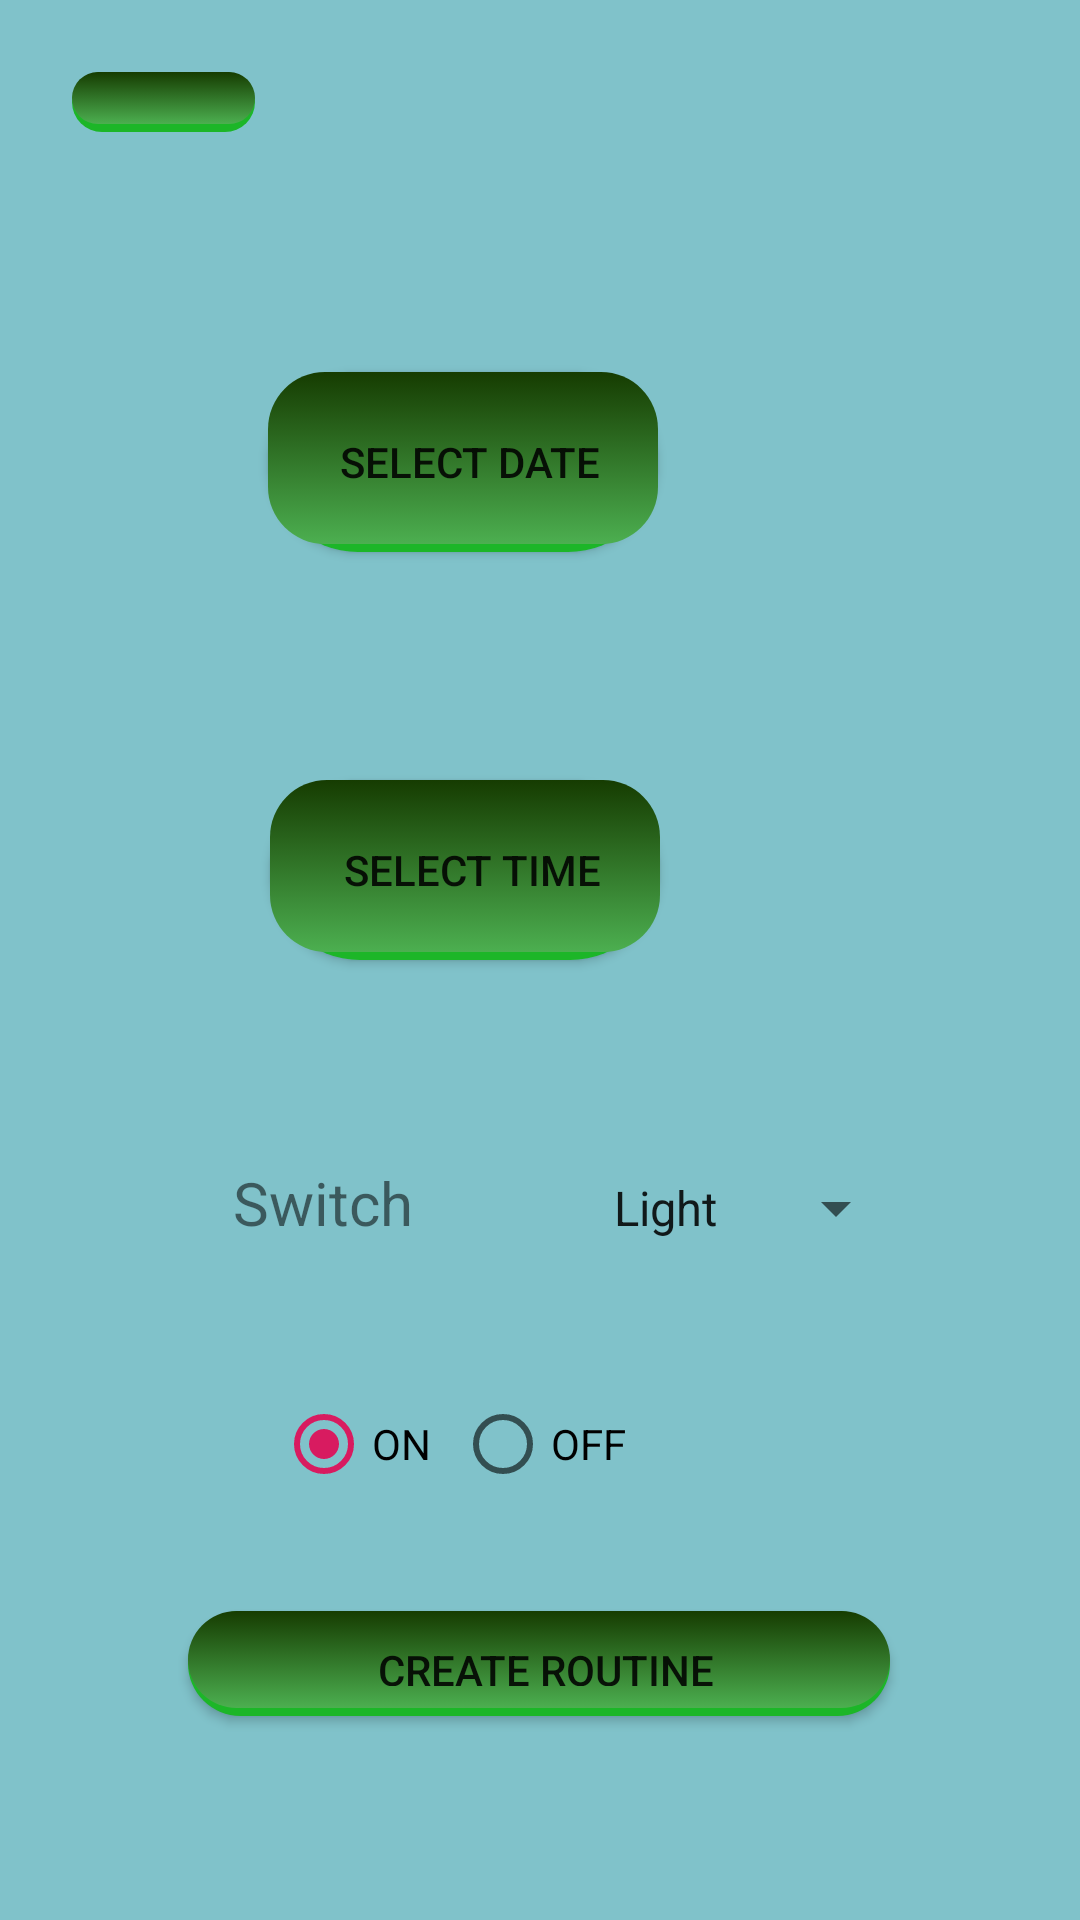

Here is an Android app screen rendered from its layout file. Give the layout XML and the strings, colors and styles it references.
<!-- AndroidManifest.xml: activity theme AppTheme.NoActionBar -->
<!-- res/layout/activity_routine.xml -->
<?xml version="1.0" encoding="utf-8"?>
<android.support.constraint.ConstraintLayout
        xmlns:android="http://schemas.android.com/apk/res/android"
        xmlns:tools="http://schemas.android.com/tools"
        xmlns:app="http://schemas.android.com/apk/res-auto"
        android:background="#80C2CA"
        android:layout_width="match_parent"
        android:layout_height="match_parent"
        tools:context=".DashboardActivity">

    <ImageButton
            android:layout_width="61dp"
            android:layout_height="wrap_content" app:srcCompat="@drawable/goback_icon"
            android:background="@drawable/buttoncolor"
            android:id="@+id/gobackroutine"
            android:layout_marginTop="24dp" android:contentDescription="TODO"
            tools:ignore="VectorDrawableCompat" app:layout_constraintTop_toTopOf="parent" android:layout_marginEnd="8dp"
            app:layout_constraintEnd_toEndOf="parent" android:layout_marginRight="8dp" android:layout_marginStart="8dp"
            app:layout_constraintStart_toStartOf="parent" android:layout_marginLeft="8dp"
            app:layout_constraintHorizontal_bias="0.056"/>


    <Button
            android:text="Create Routine"
            android:layout_width="234dp"
            android:layout_height="35dp"
            android:background="@drawable/buttoncolor"
            android:id="@+id/create_routine" app:layout_constraintStart_toStartOf="parent"
            android:layout_marginLeft="8dp" android:layout_marginStart="8dp" app:layout_constraintEnd_toEndOf="parent"
            android:layout_marginEnd="8dp" android:layout_marginRight="8dp" android:layout_marginTop="8dp"
            app:layout_constraintTop_toBottomOf="@+id/divider" android:layout_marginBottom="68dp"
            app:layout_constraintBottom_toBottomOf="parent" app:layout_constraintHorizontal_bias="0.496"
            app:layout_constraintVertical_bias="0.62"/>
    <TextView
            android:text=""
            android:layout_width="136dp"
            android:layout_height="47dp"
            android:id="@+id/datePicker"
            app:layout_constraintStart_toStartOf="parent"
            android:layout_marginLeft="140dp" android:layout_marginStart="144dp"
            tools:textSize="26dp" android:layout_marginTop="36dp"
            app:layout_constraintTop_toBottomOf="@+id/select_date" android:layout_marginBottom="8dp"
            app:layout_constraintBottom_toTopOf="@+id/select_time" app:layout_constraintVertical_bias="0.193"
            android:layout_marginEnd="8dp" app:layout_constraintEnd_toEndOf="parent" android:layout_marginRight="8dp"
            app:layout_constraintHorizontal_bias="0.159"/>

    <TextView
            android:text=""
            android:layout_width="127dp"
            android:layout_height="41dp"
            android:id="@+id/timePicker"
            app:layout_constraintStart_toStartOf="parent"
            android:layout_marginLeft="144dp" android:layout_marginStart="144dp"
            android:layout_marginBottom="180dp"
            app:layout_constraintBottom_toTopOf="@+id/create_routine"
            android:textSize="26dp" android:layout_marginEnd="8dp" app:layout_constraintEnd_toEndOf="parent"
            android:layout_marginRight="8dp" app:layout_constraintHorizontal_bias="0.219"/>
    <Button
            android:text="Select Date"
            android:layout_width="130dp"
            android:layout_height="60dp"
            android:background="@drawable/buttoncolor"
            android:id="@+id/select_date"
            android:layout_marginEnd="140dp"
            app:layout_constraintEnd_toEndOf="parent" android:layout_marginRight="140dp"
            android:layout_marginStart="8dp" app:layout_constraintStart_toStartOf="parent"
            android:layout_marginLeft="8dp" app:layout_constraintHorizontal_bias="0.992"
            android:layout_marginTop="80dp" app:layout_constraintTop_toBottomOf="@+id/gobackroutine"/>
    <Button
            android:text="Select Time"
            android:layout_width="130dp"
            android:layout_height="60dp"
            android:background="@drawable/buttoncolor"
            android:id="@+id/select_time" android:layout_marginTop="80dp"
            app:layout_constraintTop_toBottomOf="@+id/select_date"
            app:layout_constraintEnd_toEndOf="parent"
            android:layout_marginEnd="140dp" android:layout_marginRight="140dp"
            app:layout_constraintBottom_toTopOf="@+id/timePicker" app:layout_constraintVertical_bias="0.505"
            android:layout_marginStart="8dp" app:layout_constraintStart_toStartOf="parent"
            android:layout_marginLeft="8dp" app:layout_constraintHorizontal_bias="1.0"/>

    <LinearLayout android:layout_width="wrap_content" android:layout_height="wrap_content"
                  android:orientation="horizontal"
                  android:layout_marginTop="8dp"
                  app:layout_constraintTop_toBottomOf="@+id/timePicker" android:layout_marginBottom="8dp"
                  app:layout_constraintBottom_toTopOf="@+id/create_routine"
                  app:layout_constraintStart_toStartOf="parent"
                  android:layout_marginLeft="8dp" android:layout_marginStart="8dp"
                  app:layout_constraintEnd_toEndOf="parent" android:layout_marginEnd="8dp"
                  android:layout_marginRight="8dp" app:layout_constraintVertical_bias="0.19"
                  android:id="@+id/linearLayout">
        <TextView
                android:text="Switch"
                android:layout_width="119dp"
                android:layout_height="wrap_content" android:id="@+id/SwitchLightWater"
                android:layout_marginLeft="20dp" android:textSize="20dp" android:layout_marginBottom="20dp"/>
        <Spinner
                android:layout_width="wrap_content"
                android:layout_height="wrap_content" android:id="@+id/switch_light_water" android:spinnerMode="dropdown"
                android:entries="@array/SwitchLightWater"/>
    </LinearLayout>
    <RadioGroup android:id="@+id/radioGroup" android:layout_width="252dp" android:layout_height="38dp"
                android:orientation="horizontal" android:gravity="center"
                app:layout_constraintEnd_toEndOf="parent" android:layout_marginEnd="8dp"
                android:layout_marginRight="8dp" app:layout_constraintStart_toStartOf="parent"
                android:layout_marginLeft="8dp" android:layout_marginStart="8dp"
                app:layout_constraintHorizontal_bias="0.72" android:layout_marginTop="8dp"
                app:layout_constraintTop_toBottomOf="@+id/linearLayout" android:layout_marginBottom="8dp"
                app:layout_constraintBottom_toTopOf="@+id/create_routine" app:layout_constraintVertical_bias="0.408">
        <RadioButton
                android:text="ON"
                android:checked="true"
                android:layout_width="wrap_content"
                android:layout_height="wrap_content"
                android:id="@+id/routineOn" android:layout_marginTop="8dp"
                app:layout_constraintTop_toBottomOf="@+id/linearLayout" android:layout_marginBottom="8dp"
                app:layout_constraintBottom_toTopOf="@+id/create_routine" app:layout_constraintStart_toStartOf="parent"
                android:layout_marginLeft="8dp" android:layout_marginStart="8dp"
                app:layout_constraintEnd_toStartOf="@+id/routineOff" android:layout_marginEnd="8dp"
                android:layout_marginRight="8dp" app:layout_constraintHorizontal_bias="0.482"
                app:layout_constraintVertical_bias="0.47000003"/>
        <RadioButton
                android:text="OFF"
                android:layout_width="wrap_content"
                android:layout_height="wrap_content"
                android:id="@+id/routineOff" android:layout_marginTop="8dp"
                app:layout_constraintTop_toBottomOf="@+id/linearLayout" android:layout_marginBottom="8dp"
                app:layout_constraintBottom_toTopOf="@+id/create_routine" app:layout_constraintEnd_toEndOf="parent"
                android:layout_marginEnd="108dp" android:layout_marginRight="108dp"
                app:layout_constraintVertical_bias="0.472"/>
    </RadioGroup>


</android.support.constraint.ConstraintLayout>
<!-- resources referenced by this layout -->
<resources>
  <string-array name="SwitchLightWater">
          <item>Light</item>
          <item>Water</item>
  
      </string-array>
  <!-- drawable buttoncolor: vector/xml drawable (drawable, 2091 chars, omitted) -->
  <style name="AppTheme.NoActionBar">
          <item name="windowActionBar">false</item>
          <item name="windowNoTitle">true</item>
      </style>
</resources>
